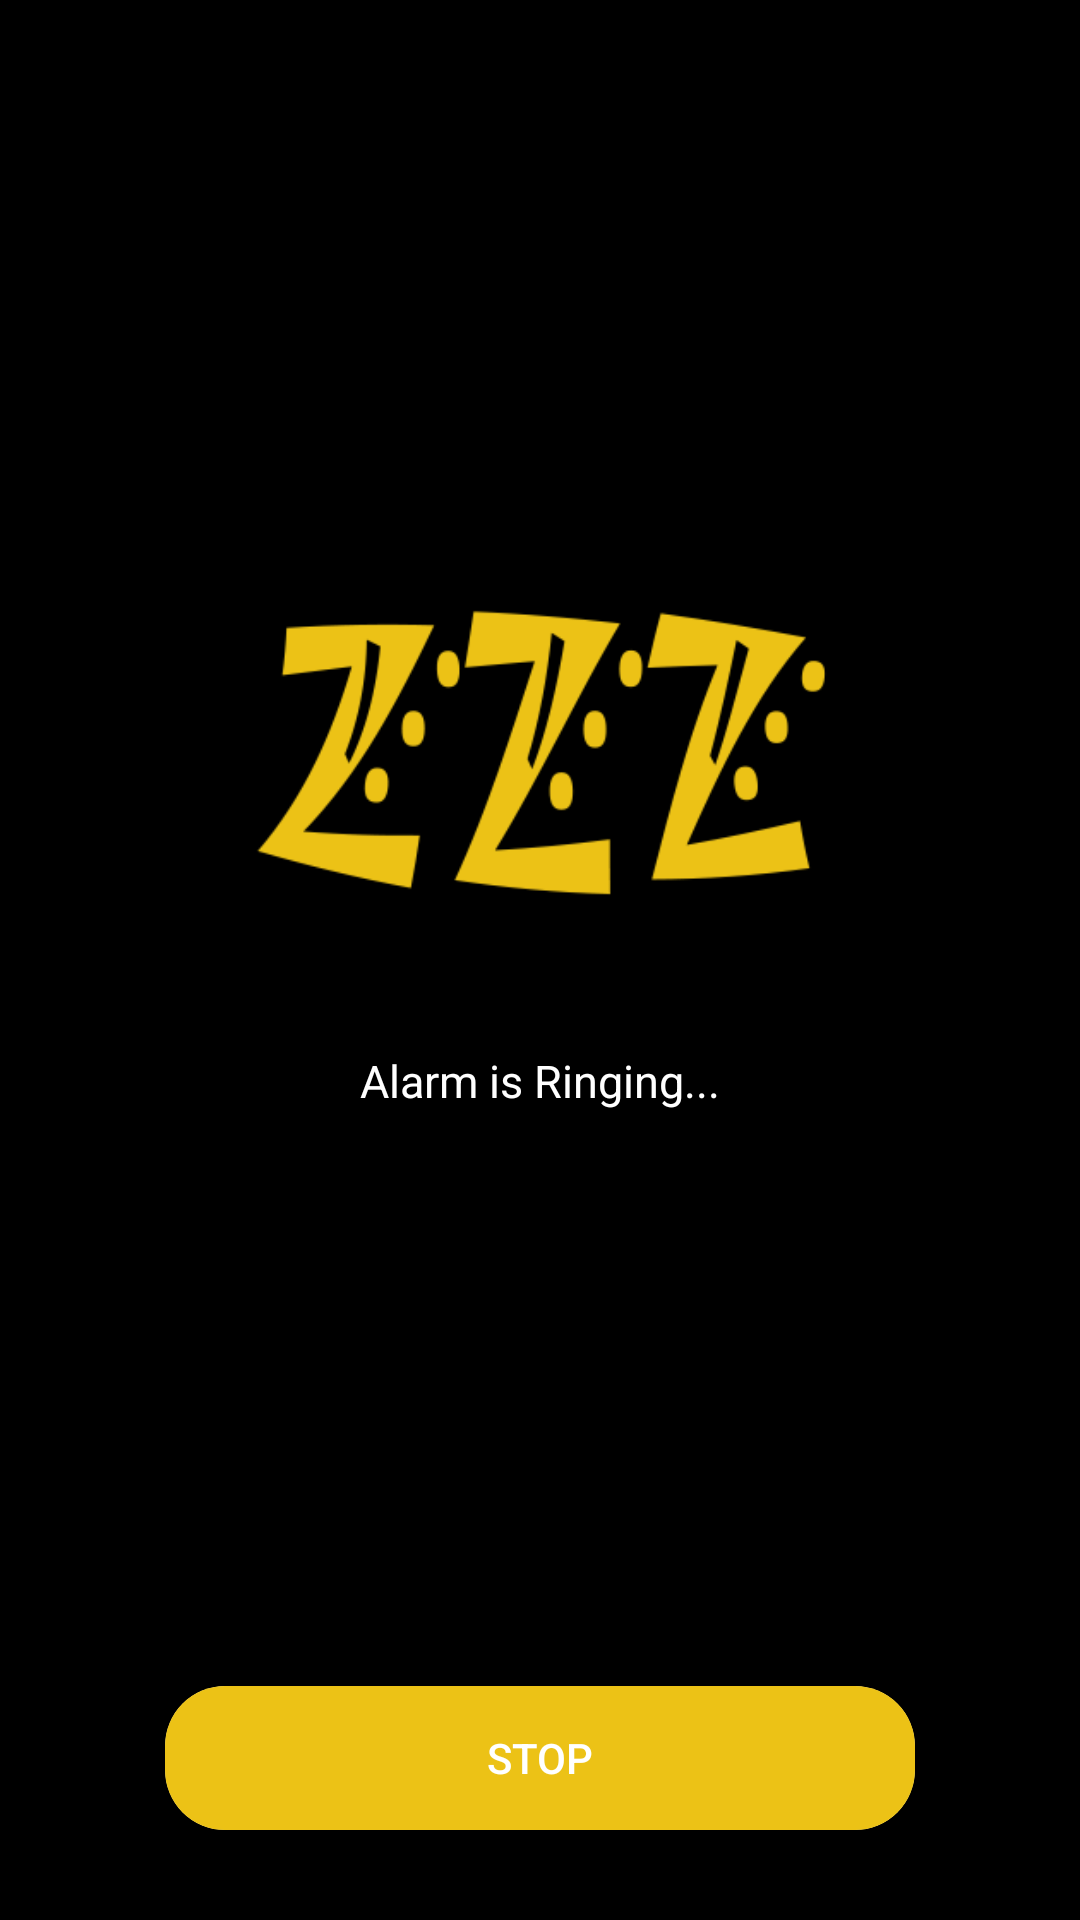

This screen was rendered from an Android layout file. Write that file and the resources it references.
<!-- AndroidManifest.xml: application theme AppTheme -->
<!-- res/layout/activity_alram_ringing.xml -->
<?xml version="1.0" encoding="utf-8"?>

<RelativeLayout xmlns:android="http://schemas.android.com/apk/res/android"
    xmlns:app="http://schemas.android.com/apk/res-auto"
    xmlns:tools="http://schemas.android.com/tools"
    android:layout_width="match_parent"
    android:layout_height="match_parent"
    tools:context=".AlarmRingingActivity"
    android:background="@color/colorBlack">

    <ImageView
        android:layout_width="200dp"
        android:layout_height="200dp"
        android:src="@drawable/splash"
        android:layout_centerHorizontal="true"
        android:layout_marginTop="150dp"
        android:id="@+id/iv"/>


    <TextView
        android:layout_width="wrap_content"
        android:layout_height="wrap_content"
        android:textSize="15sp"
        android:textColor="@color/colorWhite"
        android:text="Alarm is Ringing..."
        android:gravity="center"
        android:layout_centerInParent="true"
        android:layout_below="@+id/iv"
        android:id="@+id/tv_wakeup_note"/>
    <android.support.v7.widget.CardView
        android:layout_width="wrap_content"
        android:layout_height="wrap_content"
        android:layout_centerHorizontal="true"
        android:layout_alignParentBottom="true"
        android:elevation="50dp"
        android:fadingEdge="vertical"
        android:layout_marginBottom="30dp"
        app:cardCornerRadius="20dp">
        <Button
            android:id="@+id/btn_stop_a"
            android:layout_width="250dp"
            android:layout_height="wrap_content"
            android:text="Stop"
            android:textColor="@color/colorWhite"
            android:background="@drawable/button_background"
            android:foreground="?android:attr/selectableItemBackground"/>

    </android.support.v7.widget.CardView>

</RelativeLayout>
<!-- resources referenced by this layout -->
<resources>
  <color name="colorBlack">#000000</color>
  <color name="colorWhite">#ffffff</color>
  <!-- drawable button_background (drawable) -->
  <?xml version="1.0" encoding="utf-8"?>
  
  <shape android:shape="rectangle" xmlns:android="http://schemas.android.com/apk/res/android">
  
  
      <solid android:color="@color/colorYellow"/>
  </shape>
  <!-- drawable splash: png bitmap (drawable, 13349 bytes) -->
  <style name="AppTheme" parent="Base.Theme.AppCompat.Light.DarkActionBar">
          
          <item name="colorPrimary">@color/colorYellow</item>
          <item name="colorPrimaryDark">@color/colorYellow</item>
          <item name="colorAccent">@color/colorYellow</item>
      </style>
  <color name="colorYellow">#ECC216</color>
</resources>
